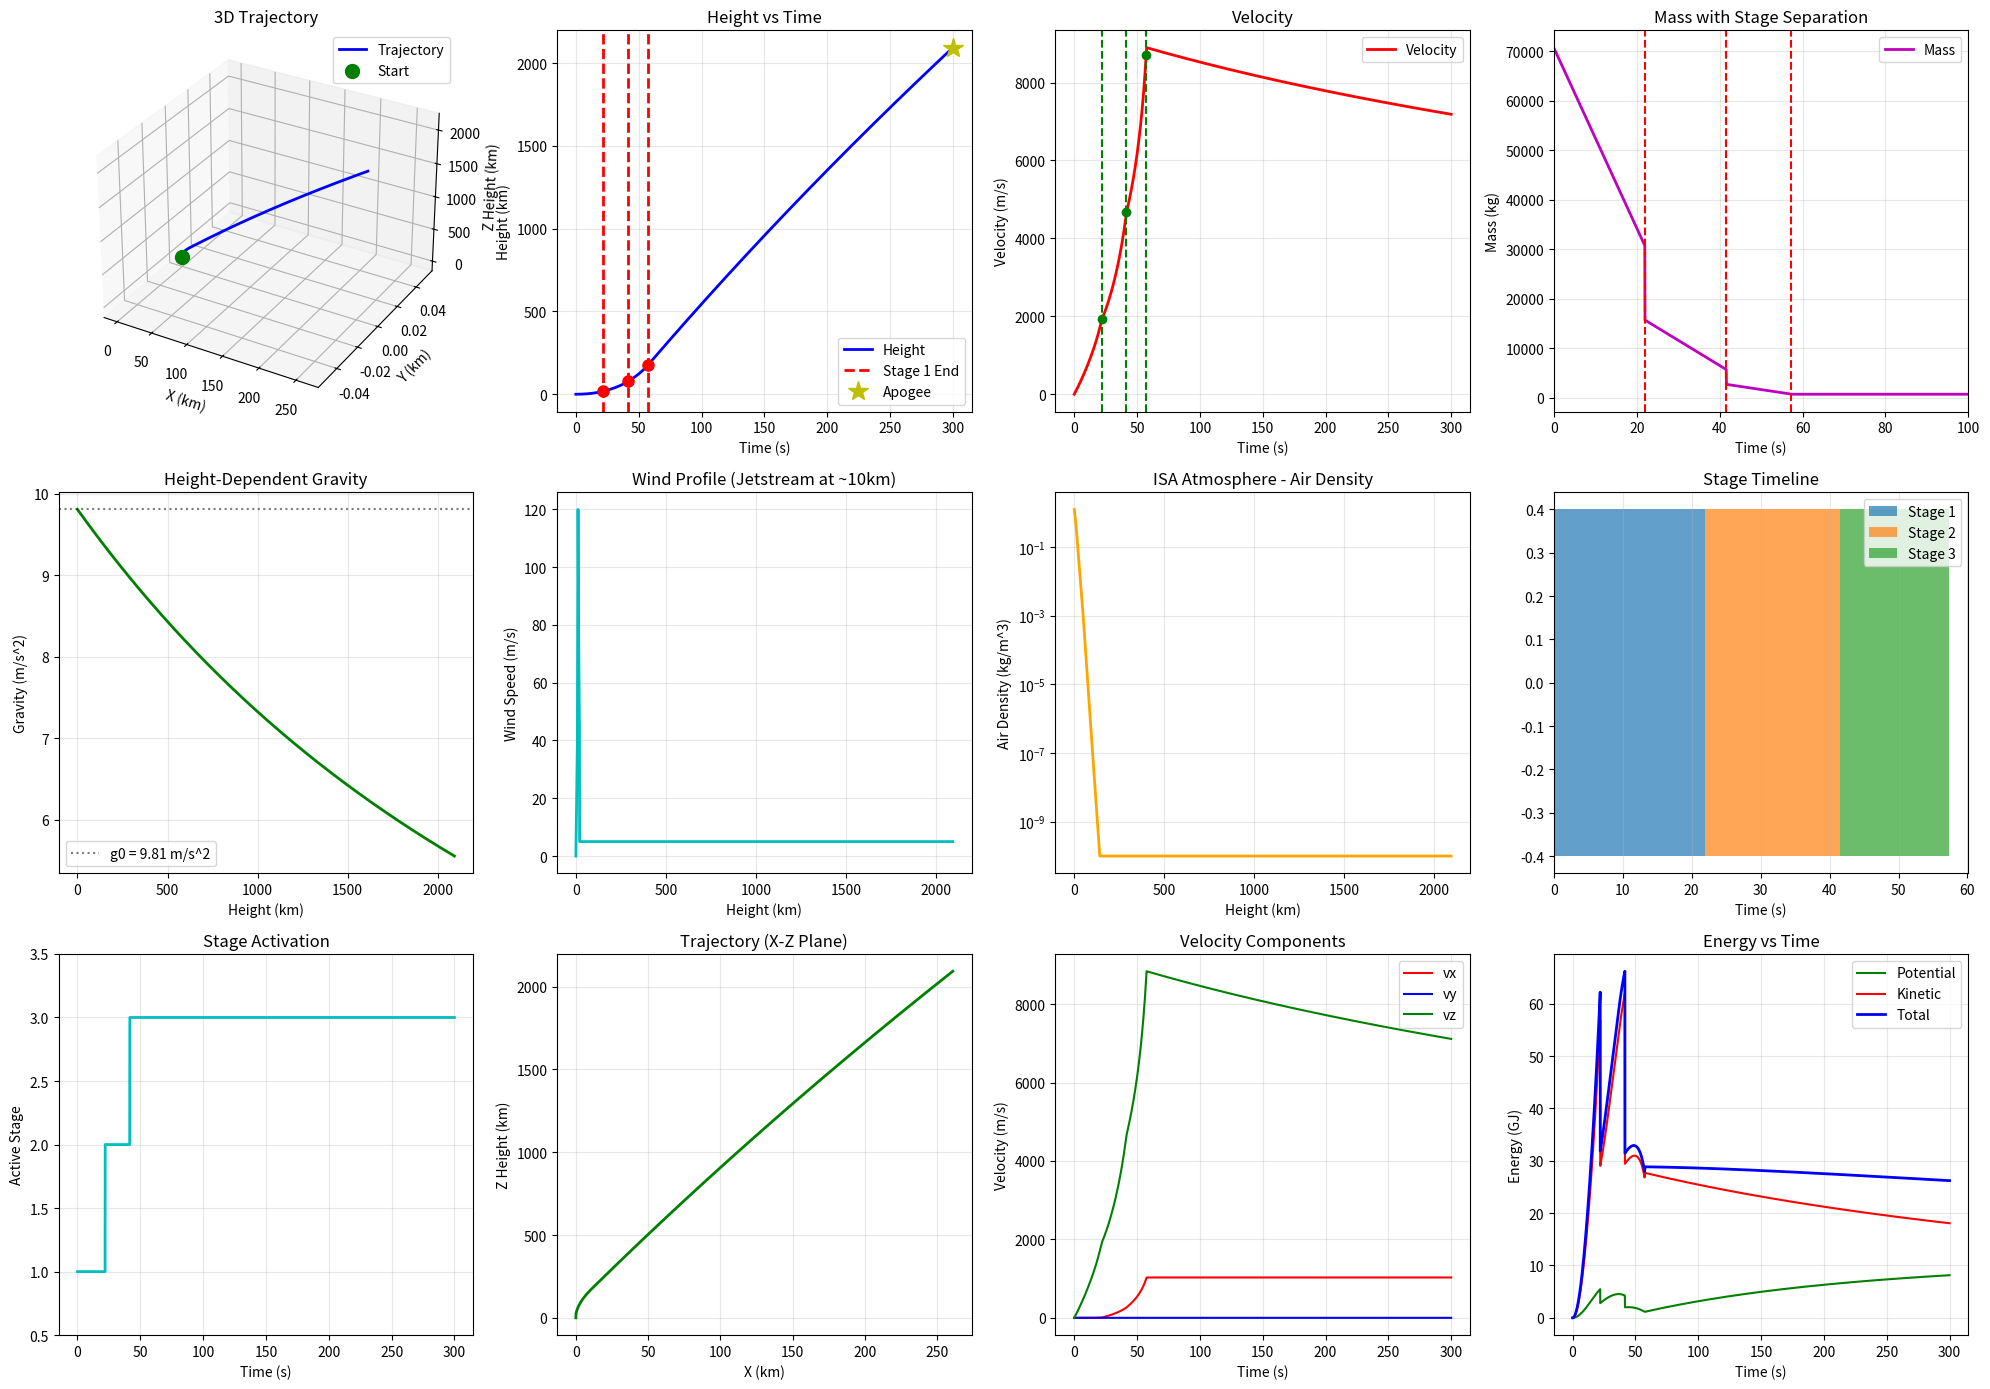

Source code (Python):
import numpy as np
import matplotlib.pyplot as plt
from mpl_toolkits.mplot3d import Axes3D

g0 = 9.80665
R_earth = 6.371e6
rho0 = 1.225
T0 = 288.15
p0 = 101325.0
R_gas = 287.05

stages = [
    {'name': 'Stage 1', 'dry_mass': 15000.0, 'prop_mass': 40000.0, 
     'thrust': 5e6, 'Isp': 280.0, 'A': 3.0, 'Cd': 0.5},
    {'name': 'Stage 2', 'dry_mass': 3000.0, 'prop_mass': 10000.0, 
     'thrust': 1.5e6, 'Isp': 300.0, 'A': 2.0, 'Cd': 0.4},
    {'name': 'Stage 3', 'dry_mass': 500.0, 'prop_mass': 2000.0, 
     'thrust': 400000.0, 'Isp': 320.0, 'A': 1.0, 'Cd': 0.35}
]

payload_mass = 200.0
pitch_deg_stage = [90.0, 85.0, 80.0]
yaw_deg = 0.0

cumulative_times = [0.0]
for stage in stages:
    if stage['Isp'] <= 0:
        raise ValueError(f"Isp must be positive for {stage['name']}")
    if stage['thrust'] <= 0:
        raise ValueError(f"Thrust must be positive for {stage['name']}")
    mass_flow_rate = stage['thrust'] / (stage['Isp'] * g0)
    if mass_flow_rate <= 0:
        raise ValueError(f"Mass flow rate must be positive for {stage['name']}")
    stage['burn_time'] = stage['prop_mass'] / mass_flow_rate
    stage['mass_flow_rate'] = mass_flow_rate
    cumulative_times.append(cumulative_times[-1] + stage['burn_time'])

stage_masses_after = []
for i in range(len(stages)):
    remaining = payload_mass + sum([stages[j]['dry_mass'] + stages[j]['prop_mass'] 
                                    for j in range(i+1, len(stages))])
    stage_masses_after.append(remaining)

dt = 0.05
t_max = 300.0
num_steps = int(t_max / dt) + 1

def gravitational_acceleration(y):
    if y < 0:
        y = 0.0
    return g0 * (R_earth / (R_earth + y))**2

def wind_velocity(y):
    if y < 0:
        y = 0.0
    
    jetstream_height = 10000.0
    jetstream_max = 120.0
    
    if y < 8000:
        wind_speed = jetstream_max * 0.3 * (y / 8000)
    elif y < 12000:
        wind_speed = jetstream_max * (0.3 + 0.7 * (y - 8000) / 4000)
    elif y < 20000:
        wind_speed = jetstream_max * np.exp(-(y - 12000) / 8000)
    else:
        wind_speed = 5.0
    
    return np.array([wind_speed, 0.0, 0.0])

def ISA_atmosphere(h):
    if h < 0:
        h = 0.0
    
    T = T0
    p = p0
    
    if h < 11000:
        T = T0 - 0.0065 * h
        p = p0 * (T / T0)**5.256
    elif h < 20000:
        T = 216.65
        p_h11 = p0 * (216.65 / T0)**5.256
        p = p_h11 * np.exp(-(h - 11000) / 6341.62)
    elif h < 32000:
        T = 216.65 + 0.001 * (h - 20000)
        p_h20 = p0 * (216.65 / T0)**5.256 * np.exp(-9000 / 6341.62)
        p = p_h20 * (T / 216.65)**(-g0 / (0.001 * R_gas))
    elif h < 47000:
        T = 228.65
        T_h32 = 216.65 + 0.001 * 12000
        p_h20_at_32 = p0 * (216.65 / T0)**5.256 * np.exp(-9000 / 6341.62)
        p_h32 = p_h20_at_32 * (T_h32 / 216.65)**(-g0 / (0.001 * R_gas))
        p = p_h32 * np.exp(-(h - 32000) / 7000)
    else:
        T = 228.65 + 0.0028 * (h - 47000)
        T_h32 = 216.65 + 0.001 * 12000
        p_h20_at_32 = p0 * (216.65 / T0)**5.256 * np.exp(-9000 / 6341.62)
        p_h32 = p_h20_at_32 * (T_h32 / 216.65)**(-g0 / (0.001 * R_gas))
        p_h47 = p_h32 * np.exp(-15000 / 7000)
        p = p_h47 * np.exp(-(h - 47000) / 6000)
    
    rho = p / (R_gas * T)
    return max(rho, 1e-10), T, p

def air_density(h):
    rho, _, _ = ISA_atmosphere(h)
    return rho

def get_current_stage(t):
    for i in range(len(stages)):
        if t < cumulative_times[i+1]:
            return i, t - cumulative_times[i]
    return len(stages) - 1, t - cumulative_times[-1]

def derivatives(state, t, dt_step):
    x, y, z, vx, vy, vz, m = state
    
    stage_idx, time_in_stage = get_current_stage(t)
    stage = stages[stage_idx]
    min_mass = payload_mass + sum([stages[j]['dry_mass'] for j in range(stage_idx, len(stages))])
    
    if m < min_mass:
        m = min_mass
    
    if m <= 0:
        raise RuntimeError(f"Mass became non-positive: m={m} at t={t:.2f}s, stage={stage_idx}")
    
    v_vec = np.array([vx, vy, vz])
    v = np.linalg.norm(v_vec)
    
    thrust_mag = 0.0
    prop_remaining = m - min_mass
    if prop_remaining > 0.01 and 0 <= time_in_stage < stage['burn_time']:
        thrust_mag = stage['thrust']
    
    pitch_rad = np.deg2rad(pitch_deg_stage[stage_idx])
    yaw_rad = np.deg2rad(yaw_deg)
    T_z = np.sin(pitch_rad)
    T_x = np.cos(pitch_rad) * np.cos(yaw_rad)
    T_y = np.cos(pitch_rad) * np.sin(yaw_rad)
    T_vec = thrust_mag * np.array([T_x, T_y, T_z])
    
    wind_vec = wind_velocity(z)
    v_rel = v_vec - wind_vec
    v_rel_mag = np.linalg.norm(v_rel)
    
    if v_rel_mag > 1e-8:
        rho = air_density(z)
        drag_mag = 0.5 * rho * stage['Cd'] * stage['A'] * v_rel_mag**2
        D_vec = -drag_mag * (v_rel / v_rel_mag)
    else:
        D_vec = np.array([0.0, 0.0, 0.0])
    
    g = gravitational_acceleration(z)
    a_vec = (T_vec + D_vec) / m + np.array([0.0, 0.0, -g])
    
    if thrust_mag > 0 and stage['Isp'] > 0:
        dm_dt = -thrust_mag / (stage['Isp'] * g0)
        if dt_step > 0 and m + dm_dt * dt_step < min_mass:
            dm_dt = (min_mass - m) / dt_step
    else:
        dm_dt = 0.0
    
    return np.array([vx, vy, vz, a_vec[0], a_vec[1], a_vec[2], dm_dt])

def rk4_step(state, t, dt):
    k1 = derivatives(state, t, dt)
    k2 = derivatives(state + 0.5 * dt * k1, t + 0.5 * dt, dt)
    k3 = derivatives(state + 0.5 * dt * k2, t + 0.5 * dt, dt)
    k4 = derivatives(state + dt * k3, t + dt, dt)
    return state + (dt / 6.0) * (k1 + 2*k2 + 2*k3 + k4)

total_mass = sum([s['dry_mass'] + s['prop_mass'] for s in stages]) + payload_mass

print("="*80)
print("ENHANCED 3D ROCKET TRAJECTORY WITH STAGING")
print("="*80)
print(f"Total mass (start): {total_mass:.0f} kg")
print(f"Payload: {payload_mass:.0f} kg")
print(f"Number of stages: {len(stages)}")
print("\nStage Details:")
for i, stage in enumerate(stages):
    twr = stage['thrust'] / (total_mass * g0)
    print(f"  {stage['name']}:")
    print(f"    Dry mass: {stage['dry_mass']:.0f} kg")
    print(f"    Propellant: {stage['prop_mass']:.0f} kg")
    print(f"    Thrust: {stage['thrust']/1e6:.2f} MN")
    print(f"    Isp: {stage['Isp']:.0f} s")
    print(f"    Burn time: {stage['burn_time']:.1f} s")
    print(f"    TWR: {twr:.2f}")
print("\nPhysical effects:")
print("  Height-dependent gravity g(y) = g0 * (R/(R+y))^2")
print("  Wind model with jetstream (max 120 m/s at 10km)")
print("  ISA Standard Atmosphere (complete)")
print("  Relative velocity for drag")
print("="*80)

t = 0.0
state = np.array([0.0, 0.0, 0.0, 0.0, 0.0, 0.0, total_mass])

times, xs, ys, zs = [], [], [], []
vxs, vys, vzs = [], [], []
ms, speeds = [], []
stage_info = []
gs, winds, densities = [], [], []

print("\nSimulation running...")

for step in range(num_steps):
    times.append(t)
    xs.append(state[0])
    ys.append(state[1])
    zs.append(state[2])
    vxs.append(state[3])
    vys.append(state[4])
    vzs.append(state[5])
    ms.append(state[6])
    
    v = np.linalg.norm([state[3], state[4], state[5]])
    speeds.append(v)
    
    gs.append(gravitational_acceleration(state[2]))
    wind_vec = wind_velocity(state[2])
    winds.append(np.linalg.norm(wind_vec))
    densities.append(air_density(state[2]))
    
    stage_idx, _ = get_current_stage(t)
    stage_info.append(stage_idx)
    
    if step > 0:
        for i in range(len(stages) - 1):
            separation_time = cumulative_times[i+1]
            if separation_time - dt/2 <= t < separation_time + dt/2:
                if state[6] > stage_masses_after[i]:
                    state[6] = stage_masses_after[i]
                    print(f"  STAGE {i+1} SEPARATED at t={t:.2f}s, Height={state[2]/1000:.2f}km")
                    print(f"    New mass: {state[6]:.0f} kg, Stage {i+2} activated")
    
    if step > 100 and state[2] < 0:
        print(f"  Ground contact at t={t:.1f}s")
        break
    
    state = rk4_step(state, t, dt)
    t += dt
    
    if step % 1000 == 0:
        current_stage_idx, _ = get_current_stage(t)
        print(f"  t={t:.1f}s, h={state[2]/1000:.2f}km, v={v:.0f}m/s, m={state[6]:.0f}kg, Stage={current_stage_idx+1}")

print("\nSimulation complete!")

times = np.array(times)
xs = np.array(xs)
ys = np.array(ys)
zs = np.array(zs)
speeds = np.array(speeds)
ms = np.array(ms)
stage_info = np.array(stage_info)
gs = np.array(gs)
winds = np.array(winds)
densities = np.array(densities)

print("\n" + "="*80)
print("RESULTS")
print("="*80)

cum_time = 0.0
for i, stage in enumerate(stages):
    burn_time = stage['burn_time']
    if len(times) == 0:
        continue
    burn_end_idx = np.argmin(np.abs(times - (cum_time + burn_time)))
    
    if burn_end_idx < len(zs) and burn_end_idx < len(speeds) and burn_end_idx < len(ms):
        print(f"\n{stage['name']}:")
        print(f"  Burn duration: {burn_time:.1f}s ({cum_time:.1f}s - {cum_time + burn_time:.1f}s)")
        print(f"  At burn end:")
        print(f"    Height: {zs[burn_end_idx]/1000:.2f} km")
        print(f"    Velocity: {speeds[burn_end_idx]:.0f} m/s ({speeds[burn_end_idx]*3.6:.0f} km/h)")
        print(f"    Mass: {ms[burn_end_idx]:.0f} kg")
        print(f"    Gravity: {gs[burn_end_idx]:.3f} m/s^2")
        print(f"    Wind: {winds[burn_end_idx]:.1f} m/s")
    cum_time += burn_time

if len(zs) == 0:
    raise RuntimeError("Simulation produced no data points")
apogee_idx = np.argmax(zs)
print(f"\nApogee:")
print(f"  Max height: {zs[apogee_idx]/1000:.2f} km")
print(f"  Time: {times[apogee_idx]:.1f} s")
if apogee_idx < len(speeds):
    print(f"  Velocity: {speeds[apogee_idx]:.0f} m/s")
if apogee_idx < len(xs) and apogee_idx < len(ys):
    print(f"  Horizontal range: {np.sqrt(xs[apogee_idx]**2 + ys[apogee_idx]**2)/1000:.2f} km")
print("="*80)

fig = plt.figure(figsize=(20, 14))

ax1 = fig.add_subplot(3, 4, 1, projection='3d')
ax1.plot(xs/1000, ys/1000, zs/1000, 'b-', linewidth=2, label='Trajectory')
ax1.scatter(xs[0]/1000, ys[0]/1000, zs[0]/1000, color='green', s=100, marker='o', label='Start')
ax1.set_xlabel('X (km)')
ax1.set_ylabel('Y (km)')
ax1.set_zlabel('Z Height (km)')
ax1.set_title('3D Trajectory')
ax1.legend()

ax2 = fig.add_subplot(3, 4, 2)
ax2.plot(times, zs/1000, 'b-', linewidth=2, label='Height')
cum_time = 0.0
for i, stage in enumerate(stages):
    burn_time = stage['burn_time']
    ax2.axvline(cum_time + burn_time, color='r', linestyle='--', linewidth=2,
                label=f"Stage {i+1} End" if i == 0 else '')
    burn_end_idx = np.argmin(np.abs(times - (cum_time + burn_time)))
    if burn_end_idx < len(zs):
        ax2.plot(cum_time + burn_time, zs[burn_end_idx]/1000, 'ro', markersize=8)
    cum_time += burn_time
ax2.plot(times[apogee_idx], zs[apogee_idx]/1000, 'y*', markersize=15, label='Apogee')
ax2.set_xlabel('Time (s)')
ax2.set_ylabel('Height (km)')
ax2.set_title('Height vs Time')
ax2.legend()
ax2.grid(True, alpha=0.3)

ax3 = fig.add_subplot(3, 4, 3)
ax3.plot(times, speeds, 'r-', linewidth=2, label='Velocity')
cum_time = 0.0
for i, stage in enumerate(stages):
    burn_time = stage['burn_time']
    ax3.axvline(cum_time + burn_time, color='g', linestyle='--', linewidth=1.5)
    burn_end_idx = np.argmin(np.abs(times - (cum_time + burn_time)))
    if burn_end_idx < len(speeds):
        ax3.plot(cum_time + burn_time, speeds[burn_end_idx], 'go', markersize=6)
    cum_time += burn_time
ax3.set_xlabel('Time (s)')
ax3.set_ylabel('Velocity (m/s)')
ax3.set_title('Velocity')
ax3.legend()
ax3.grid(True, alpha=0.3)

ax4 = fig.add_subplot(3, 4, 4)
ax4.plot(times, ms, 'm-', linewidth=2, label='Mass')
cum_time = 0.0
for i, stage in enumerate(stages):
    cum_time += stage['burn_time']
    ax4.axvline(cum_time, color='r', linestyle='--', linewidth=1.5)
ax4.set_xlabel('Time (s)')
ax4.set_ylabel('Mass (kg)')
ax4.set_title('Mass with Stage Separation')
ax4.set_xlim([0, min(100, times[-1])])
ax4.grid(True, alpha=0.3)
ax4.legend()

ax5 = fig.add_subplot(3, 4, 5)
ax5.plot(zs/1000, gs, 'g-', linewidth=2)
ax5.axhline(g0, color='k', linestyle=':', alpha=0.5, label=f'g0 = {g0:.2f} m/s^2')
ax5.set_xlabel('Height (km)')
ax5.set_ylabel('Gravity (m/s^2)')
ax5.set_title('Height-Dependent Gravity')
ax5.legend()
ax5.grid(True, alpha=0.3)

ax6 = fig.add_subplot(3, 4, 6)
ax6.plot(zs/1000, winds, 'c-', linewidth=2)
ax6.set_xlabel('Height (km)')
ax6.set_ylabel('Wind Speed (m/s)')
ax6.set_title('Wind Profile (Jetstream at ~10km)')
ax6.grid(True, alpha=0.3)

ax7 = fig.add_subplot(3, 4, 7)
ax7.semilogy(zs/1000, densities, 'orange', linewidth=2)
ax7.set_xlabel('Height (km)')
ax7.set_ylabel('Air Density (kg/m^3)')
ax7.set_title('ISA Atmosphere - Air Density')
ax7.grid(True, alpha=0.3)

ax8 = fig.add_subplot(3, 4, 8)
for i, stage in enumerate(stages):
    start = cumulative_times[i]
    end = cumulative_times[i+1]
    ax8.barh(0, end - start, left=start, label=stage['name'], alpha=0.7)
ax8.set_xlabel('Time (s)')
ax8.set_title('Stage Timeline')
ax8.legend()
ax8.grid(True, alpha=0.3, axis='x')

ax9 = fig.add_subplot(3, 4, 9)
ax9.plot(times, stage_info + 1, 'c-', linewidth=2)
ax9.set_xlabel('Time (s)')
ax9.set_ylabel('Active Stage')
ax9.set_title('Stage Activation')
ax9.set_ylim([0.5, len(stages) + 0.5])
ax9.grid(True, alpha=0.3)

ax10 = fig.add_subplot(3, 4, 10)
ax10.plot(xs/1000, zs/1000, 'g-', linewidth=2)
ax10.set_xlabel('X (km)')
ax10.set_ylabel('Z Height (km)')
ax10.set_title('Trajectory (X-Z Plane)')
ax10.grid(True, alpha=0.3)

ax11 = fig.add_subplot(3, 4, 11)
vxs_arr = np.array(vxs)
vys_arr = np.array(vys)
vzs_arr = np.array(vzs)
ax11.plot(times, vxs_arr, 'r-', linewidth=1.5, label='vx')
ax11.plot(times, vys_arr, 'b-', linewidth=1.5, label='vy')
ax11.plot(times, vzs_arr, 'g-', linewidth=1.5, label='vz')
ax11.set_xlabel('Time (s)')
ax11.set_ylabel('Velocity (m/s)')
ax11.set_title('Velocity Components')
ax11.legend()
ax11.grid(True, alpha=0.3)

ax12 = fig.add_subplot(3, 4, 12)
potential_energy = ms * gs * zs / 1e9
kinetic_energy = 0.5 * ms * speeds**2 / 1e9
total_energy = potential_energy + kinetic_energy
ax12.plot(times, potential_energy, 'g-', linewidth=1.5, label='Potential')
ax12.plot(times, kinetic_energy, 'r-', linewidth=1.5, label='Kinetic')
ax12.plot(times, total_energy, 'b-', linewidth=2, label='Total')
ax12.set_xlabel('Time (s)')
ax12.set_ylabel('Energy (GJ)')
ax12.set_title('Energy vs Time')
ax12.legend()
ax12.grid(True, alpha=0.3)

plt.tight_layout()
plt.savefig('rocket_staging_enhanced.png', dpi=150, bbox_inches='tight')
plt.show()

print("\nEnhanced Staging Simulation complete!")
print(f"Plots saved as: rocket_staging_enhanced.png")
